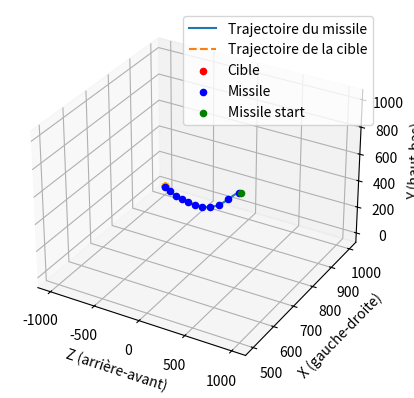

This chart was generated by the following Python code:
import math
import matplotlib.pyplot as plt
from mpl_toolkits.mplot3d import Axes3D

# Constantes
GRAVITY = 9.81  # Accélération due à la gravité (m/s^2)
AIR_DENSITY = 1.225  # Densité de l'air (kg/m^3)
DRAG_COEFFICIENT = 0.47  # Coefficient de traînée
CROSS_SECTIONAL_AREA = 0.1  # Section transversale (m^2)
TIME_STEP = 0.01  # Pas de temps pour l'intégration (s)
PROXIMITY_THRESHOLD = 10.0  # Distance en dessous de laquelle la vitesse est réduite
LIFT_COEFFICIENT = 0.5  # Coefficient de portance
MAX_DISTANCE = 1e6  # Distance maximale pour éviter les valeurs trop grandes
MAX_VELOCITY = 80.0  # Vitesse maximale autorisée en m/s

# PID constants
Kp = 0.5  # Gain proportionnel
Ki = 0.1  # Gain intégral
Kd = 0.1  # Gain dérivé

# Initialisation
mass = 10.0  # Masse du missile en kg
thrust = 90.0  # Poussée du missile en Newtons

# Classes et fonctions
class Vector3D:
    def __init__(self, x, y, z):
        self.x = x
        self.y = y
        self.z = z
    
    def norm(self):
        return math.sqrt(self.x**2 + self.y**2 + self.z**2)
    
    def add(self, other):
        return Vector3D(self.x + other.x, self.y + other.y, self.z + other.z)
    
    def sub(self, other):
        return Vector3D(self.x - other.x, self.y - other.y, self.z - other.z)
    
    def scale(self, scale):
        return Vector3D(self.x * scale, self.y * scale, self.z * scale)
    
    def limit(self, max_value):
        if self.norm() > max_value:
            scale_factor = max_value / self.norm()
            return self.scale(scale_factor)
        return self

def calculate_drag(velocity):
    speed = velocity.norm()
    drag_magnitude = 0.5 * AIR_DENSITY * speed**2 * DRAG_COEFFICIENT * CROSS_SECTIONAL_AREA
    return velocity.scale(-drag_magnitude / speed)

def calculate_lift(velocity):
    speed = velocity.norm()
    lift_magnitude = 0.5 * AIR_DENSITY * speed**2 * LIFT_COEFFICIENT * CROSS_SECTIONAL_AREA
    # lift_magnitude = mass * GRAVITY
    return Vector3D(0.0, lift_magnitude, 0.0)  # Supposons que la portance compense la gravité sur l'axe Y

def update_target_position(target, time):
    target.x += 10 * math.sin(0.001 * time)
    target.y += -10 * math.cos(0.001 * time)
    target.z -= 10 * TIME_STEP  # Déplacement constant vers l'avant
    return target.limit(MAX_VELOCITY*20.0)

position = Vector3D(500.0, 1000.0, 1000.0)  # Position initiale
velocity = Vector3D(0.0, 0.0, -22.0)  # Vitesse initiale
target = Vector3D(1000.0, 0.0, -1000.0)  # Position initiale de la cible

# Initialisation du PID
previous_error = Vector3D(0.0, 0.0, 0.0)
integral = Vector3D(0.0, 0.0, 0.0)

# Liste pour stocker les positions pour le graphique
positions = []
target_positions = []

time = 0.0  # Temps initial
time_max = 15000
while position.sub(target).norm() > 1.0 and time_max > 0 and position.y > 0:  # Tolérance pour atteindre la cible
    positions.append((position.x, position.y, position.z))
    target_positions.append((target.x, target.y, target.z))
    
    # target = update_target_position(target, time)  # Mettre à jour la position de la cible
    
    gravity_force = Vector3D(0.0, -mass * GRAVITY, 0.0)  # Gravité sur l'axe Y
    drag_force = calculate_drag(velocity)
    lift_force = calculate_lift(velocity)  # Portance pour compenser la gravité
    
    # Calcul de l'erreur de guidage
    error = target.sub(position).limit(MAX_DISTANCE)
    integral = integral.add(error.scale(TIME_STEP))
    derivative = error.sub(previous_error).scale(1 / TIME_STEP)
    previous_error = error
    
    # Calcul de l'accélération de guidage PID
    guidance_acceleration = error #.scale(Kp).add(integral.scale(Ki)).add(derivative.scale(Kd))
    
    
    
    # Force de poussée ajustée en fonction de la direction de l'erreur
    thrust_force = guidance_acceleration.scale(thrust / guidance_acceleration.norm())
    
    total_force = gravity_force.add(drag_force).add(thrust_force).add(lift_force)
    acceleration = total_force.scale(1.0 / mass).limit(MAX_DISTANCE)
    
    velocity = velocity.add(acceleration.scale(TIME_STEP)).limit(MAX_VELOCITY)  # Limiter la vitesse maximale
    position = position.add(velocity.scale(TIME_STEP)).limit(MAX_DISTANCE)

    time += TIME_STEP
    print(f"Position: ({position.x}, {position.y}, {position.z})")
    time_max -= 1

# Tracer la trajectoire
positions.append((position.x, position.y, position.z))
target_positions.append((target.x, target.y, target.z))

fig = plt.figure()
ax = fig.add_subplot(111, projection='3d')

# Extraire les coordonnées
x_vals = [pos[0] for pos in positions]
y_vals = [pos[1] for pos in positions]
z_vals = [pos[2] for pos in positions]

target_x_vals = [pos[0] for pos in target_positions]
target_y_vals = [pos[1] for pos in target_positions]
target_z_vals = [pos[2] for pos in target_positions]

ax.plot(z_vals, x_vals, y_vals, label='Trajectoire du missile')
ax.plot(target_z_vals, target_x_vals, target_y_vals, label='Trajectoire de la cible', linestyle='dashed')

ax.scatter( target.z, target.x, target.y,  color='red', label='Cible')
ax.scatter(position.z, position.x, position.y, color='blue', label='Missile')   
ax.scatter(positions[0][2], positions[0][0], positions[0][1], color='green', label='Missile start')

for i in range(100,len(positions) - 1, len(positions) // 10):
    ax.scatter(positions[i][2], positions[i][0], positions[i][1], color='blue')

for i in range(100,len(positions) - 1, len(positions) // 10):
    ax.scatter(target_positions[i][2], target_positions[i][0], target_positions[i][1], color='orange')

# Ajouter des étiquettes et une légende
ax.set_xlabel('Z (arrière-avant)')
ax.set_ylabel('X (gauche-droite)')
ax.set_zlabel('Y (haut-bas)')

ax.legend()

plt.show()

# Calculer les angles d'azimut et d'élévation
direction = target.sub(position)
azimut = math.atan2(direction.x, -direction.z)  # Ajusté pour correspondre au nouveau repère
elevation = math.atan2(direction.y, math.sqrt(direction.x**2 + direction.z**2))

print("Le missile a atteint la cible!")
print(f"Azimut: {azimut} radians ({azimut * 180 / math.pi} degrés)")
print(f"Élévation: {elevation} radians ({elevation * 180 / math.pi} degrés)")
